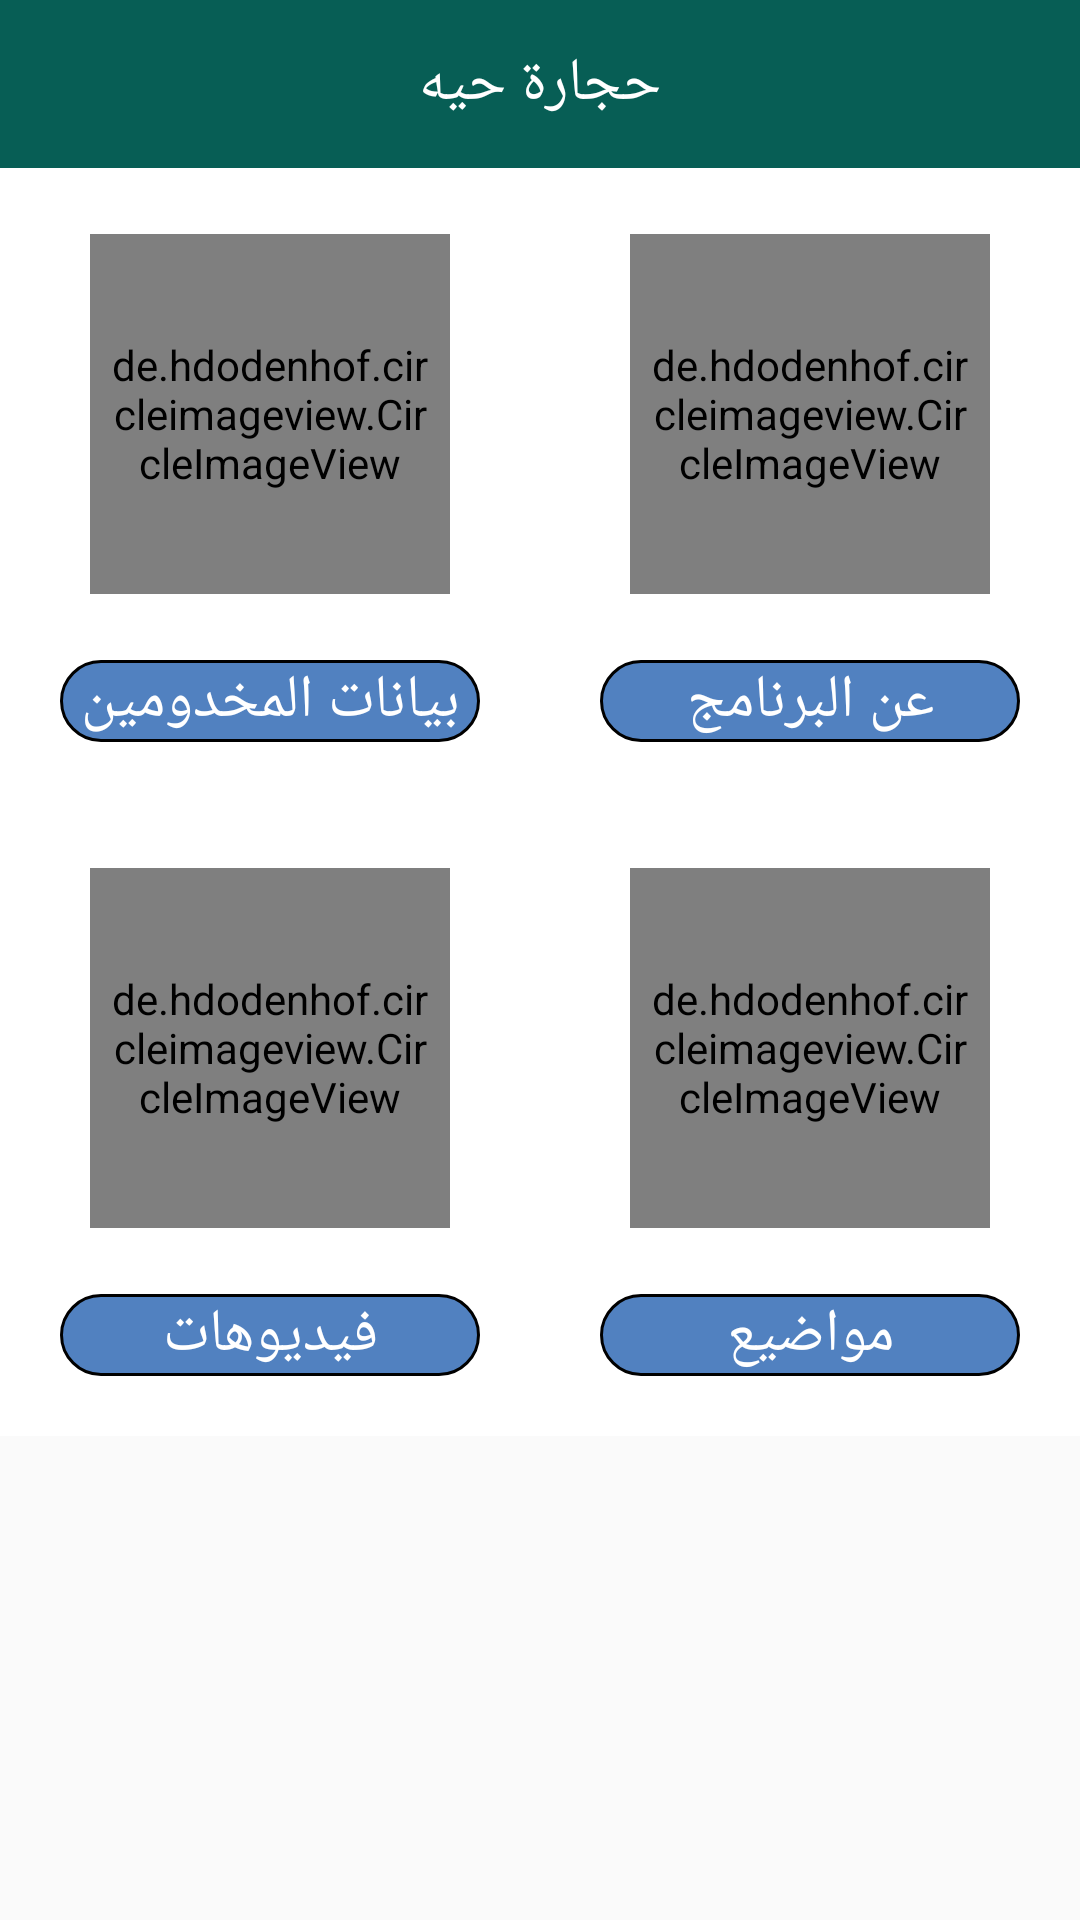

This screen was rendered from an Android layout file. Write that file and the resources it references.
<!-- AndroidManifest.xml: application theme Theme.AppCompat.Light.NoActionBar -->
<!-- res/layout/activity_main.xml -->
<?xml version="1.0" encoding="utf-8"?>
<ScrollView xmlns:android="http://schemas.android.com/apk/res/android"
    xmlns:app="http://schemas.android.com/apk/res-auto"
    android:layout_width="match_parent"
    android:layout_height="match_parent"
    android:layoutDirection="rtl">

    <LinearLayout xmlns:android="http://schemas.android.com/apk/res/android"
        xmlns:app="http://schemas.android.com/apk/res-auto"
        xmlns:tools="http://schemas.android.com/tools"
        android:layout_width="match_parent"
        android:layout_height="wrap_content"
        android:background="@color/white"
        android:orientation="vertical"
        tools:context="com.example.antonio.app5dma.MainActivity">


        <include
            android:id="@+id/include"
            layout="@layout/toolbar"
            app:layout_constraintEnd_toEndOf="parent"
            app:layout_constraintStart_toStartOf="parent"
            app:layout_constraintTop_toTopOf="parent" />

        <LinearLayout
            android:layout_width="match_parent"
            android:layout_height="wrap_content"
            android:orientation="horizontal"
            android:layout_marginTop="20dp"
            android:weightSum="2">

            <LinearLayout
                android:id="@+id/tv_about_program"
                android:layout_width="0dp"
                android:layout_height="wrap_content"
                android:layout_weight="1"
                android:orientation="vertical">

                <de.hdodenhof.circleimageview.CircleImageView

                    android:layout_width="120dp"
                    android:layout_height="120dp"
                    android:layout_gravity="center"
                    android:layout_margin="2dp"
                    android:layout_marginBottom="16dp"
                    android:layout_marginTop="10dp"
                    android:padding="5dp"
                    android:src="@drawable/img_elsaleb"
                    app:layout_constraintBottom_toBottomOf="parent"
                    app:layout_constraintStart_toStartOf="parent"
                    app:layout_constraintTop_toTopOf="parent" />

                <TextView

                    android:layout_width="match_parent"
                    android:layout_height="wrap_content"
                    android:layout_margin="20dp"
                    android:background="@drawable/background_button"
                    android:gravity="center"

                    android:text="عن البرنامج"
                    android:textColor="@color/white"
                    android:textSize="20dp" />
            </LinearLayout>

            <LinearLayout
                android:id="@+id/tv_user_info"
                android:layout_width="0dp"
                android:layout_height="wrap_content"
                android:layout_weight="1"
                android:orientation="vertical">

                <de.hdodenhof.circleimageview.CircleImageView

                    android:layout_width="120dp"
                    android:layout_height="120dp"
                    android:layout_gravity="center"
                    android:layout_margin="2dp"
                    android:layout_marginBottom="16dp"
                    android:layout_marginTop="10dp"
                    android:padding="5dp"
                    android:src="@drawable/img_elsaleb" />

                <TextView

                    android:layout_width="match_parent"
                    android:layout_height="wrap_content"
                    android:layout_margin="20dp"
                    android:background="@drawable/background_button"
                    android:gravity="center"

                    android:text="بيانات المخدومين"
                    android:textColor="@color/white"
                    android:textSize="20dp" />
            </LinearLayout>

        </LinearLayout>

        <LinearLayout
            android:id="@+id/tv_biblical_facts"
            android:layout_marginTop="20dp"
            android:layout_width="match_parent"
            android:layout_height="wrap_content"
            android:orientation="horizontal"
            android:weightSum="2">

            <LinearLayout
                android:layout_width="0dp"
                android:layout_height="wrap_content"
                android:layout_weight="1"
                android:orientation="vertical">

                <de.hdodenhof.circleimageview.CircleImageView
                    android:id="@+id/img_profile_user"
                    android:layout_width="120dp"
                    android:layout_height="120dp"
                    android:layout_gravity="center"
                    android:layout_margin="2dp"
                    android:layout_marginBottom="16dp"
                    android:layout_marginTop="10dp"
                    android:padding="5dp"
                    android:src="@drawable/hag2e2_ktbya"
                    app:layout_constraintBottom_toBottomOf="parent"
                    app:layout_constraintStart_toStartOf="parent"
                    app:layout_constraintTop_toTopOf="parent" />

                <TextView

                    android:layout_width="match_parent"
                    android:layout_height="wrap_content"
                    android:layout_margin="20dp"
                    android:background="@drawable/background_button"
                    android:gravity="center"

                    android:text="مواضيع"
                    android:textColor="@color/white"
                    android:textSize="20dp" />
            </LinearLayout>

            <LinearLayout

                android:id="@+id/tv_practice_topics"
                android:layout_width="0dp"
                android:layout_height="wrap_content"
                android:layout_weight="1"
                android:orientation="vertical">

                <de.hdodenhof.circleimageview.CircleImageView

                    android:layout_width="120dp"
                    android:layout_height="120dp"
                    android:layout_gravity="center"
                    android:layout_margin="2dp"
                    android:layout_marginBottom="16dp"
                    android:layout_marginTop="10dp"
                    android:padding="5dp"
                    android:src="@drawable/img_elsaleb" />

                <TextView

                    android:layout_width="match_parent"
                    android:layout_height="wrap_content"
                    android:layout_margin="20dp"
                    android:background="@drawable/background_button"
                    android:gravity="center"

                    android:text="فيديوهات"
                    android:textColor="@color/white"
                    android:textSize="20dp" />
            </LinearLayout>

        </LinearLayout>

    </LinearLayout>
</ScrollView>
<!-- res/layout/toolbar.xml (included above) -->
<?xml version="1.0" encoding="utf-8"?>
<android.support.v7.widget.Toolbar xmlns:android="http://schemas.android.com/apk/res/android"
    xmlns:app="http://schemas.android.com/apk/res-auto"
    android:id="@+id/toolbar"
    android:layout_width="match_parent"
    android:layout_height="?attr/actionBarSize"
    android:background="#075E55"
    android:fitsSystemWindows="true"
    android:gravity="center"
    android:layoutDirection="rtl"
    android:theme="@style/ThemeOverlay.AppCompat.ActionBar"

    app:theme="@style/ThemeOverlay.AppCompat.Dark.ActionBar">

    <TextView
        android:id="@+id/tv_title_toolbar"
        android:layout_width="150dp"
        android:text="حجارة حيه"
        android:gravity="center"
        android:textColor="@color/white"
        android:textSize="20dp"
        android:layout_height="40dp"
        android:layout_centerHorizontal="true"
        android:layout_gravity="center"
        android:visibility="visible" />



</android.support.v7.widget.Toolbar>
<!-- resources referenced by this layout -->
<resources>
  <color name="white">#ffffff</color>
  <!-- drawable background_button (drawable) -->
  <selector xmlns:android="http://schemas.android.com/apk/res/android">
      <item>
          <shape android:shape="rectangle">
              <solid android:color="@color/dark_blue"/>
              <corners android:radius="15dp" />
              <stroke
                  android:width="1dp"
                  android:color="#000000"
                  />
          </shape>
      </item>
  </selector>
  <!-- drawable hag2e2_ktbya: jpg bitmap (drawable, 45507 bytes) -->
  <!-- drawable img_elsaleb: jpg bitmap (drawable, 70971 bytes) -->
  <color name="dark_blue">#5181c0</color>
</resources>
